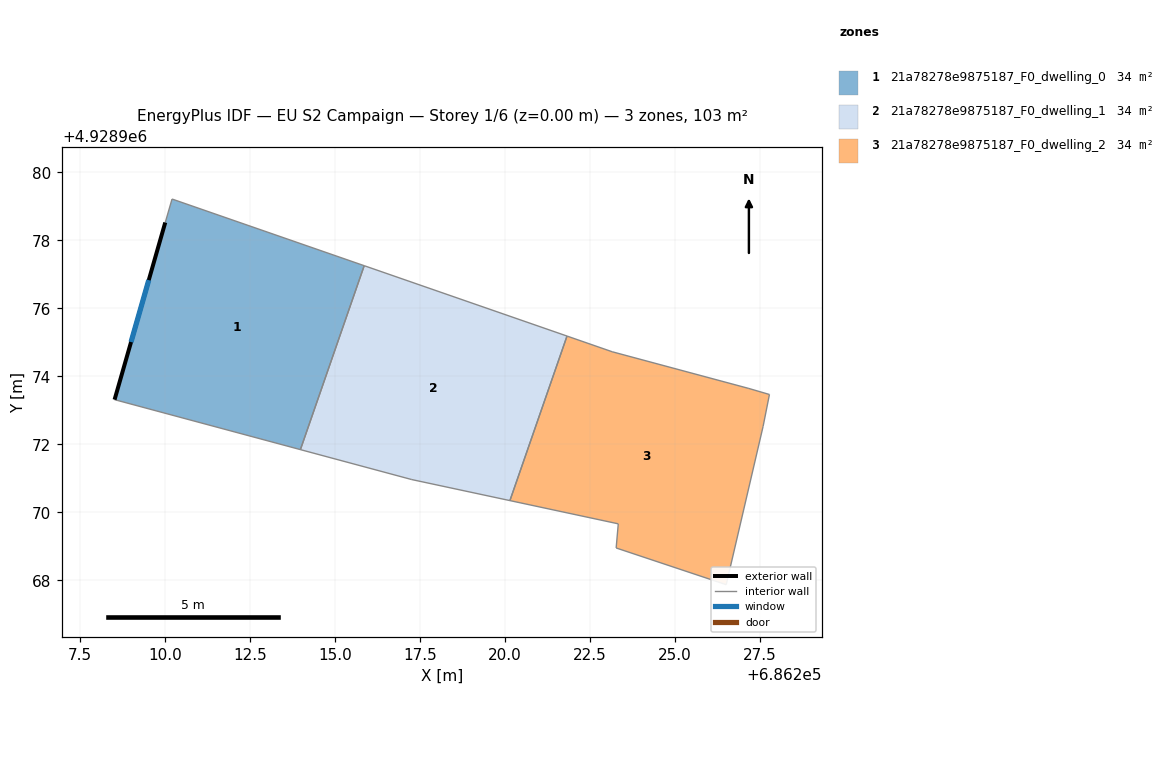
=== STOREY PLAN SPEC (per zone: floor XY polygon, exterior-wall plan segments, windows/doors) ===
zone 1: 21a78278e9875187_F0_dwelling_0  (34.5 m²)
  floor: (686213.98, 4928971.85) (686215.86, 4928977.25) (686210.21, 4928979.21) (686210.01, 4928978.53) (686208.52, 4928973.32)
  exterior wall: (686208.52, 4928973.32) – (686210.01, 4928978.53)  [5.4 m]
    window: (686209.01, 4928975.01) – (686209.53, 4928976.83)  [2.0 m²]
  interior walls: 4
zone 2: 21a78278e9875187_F0_dwelling_1  (34.5 m²)
  floor: (686220.15, 4928970.35) (686221.82, 4928975.19) (686215.86, 4928977.25) (686213.98, 4928971.85) (686217.26, 4928970.97)
  interior walls: 5
zone 3: 21a78278e9875187_F0_dwelling_2  (34.5 m²)
  floor: (686226.51, 4928967.88) (686227.59, 4928972.53) (686227.78, 4928973.47) (686227.17, 4928973.64) (686223.15, 4928974.72) (686221.82, 4928975.19) (686220.15, 4928970.35) (686223.33, 4928969.67) (686223.27, 4928968.96)
  interior walls: 9

=== DERIVED (storey summary) ===
Building: EU S2 Campaign
Storey: 1 of 6  (floor level z = 0.00 m)
Storey gross floor area: 103.4 m²
Zones on this storey: 3
  - 21a78278e9875187_F0_dwelling_0: floor 34.5 m²; exterior wall 5.4 m (16.3 m²); 1 window(s) 2.0 m²; WWR 12.2%
  - 21a78278e9875187_F0_dwelling_1: floor 34.5 m²
  - 21a78278e9875187_F0_dwelling_2: floor 34.5 m²
Zone adjacency (shared interzone walls):
  - 21a78278e9875187_F0_dwelling_0 ↔ 21a78278e9875187_F0_dwelling_1
  - 21a78278e9875187_F0_dwelling_1 ↔ 21a78278e9875187_F0_dwelling_2